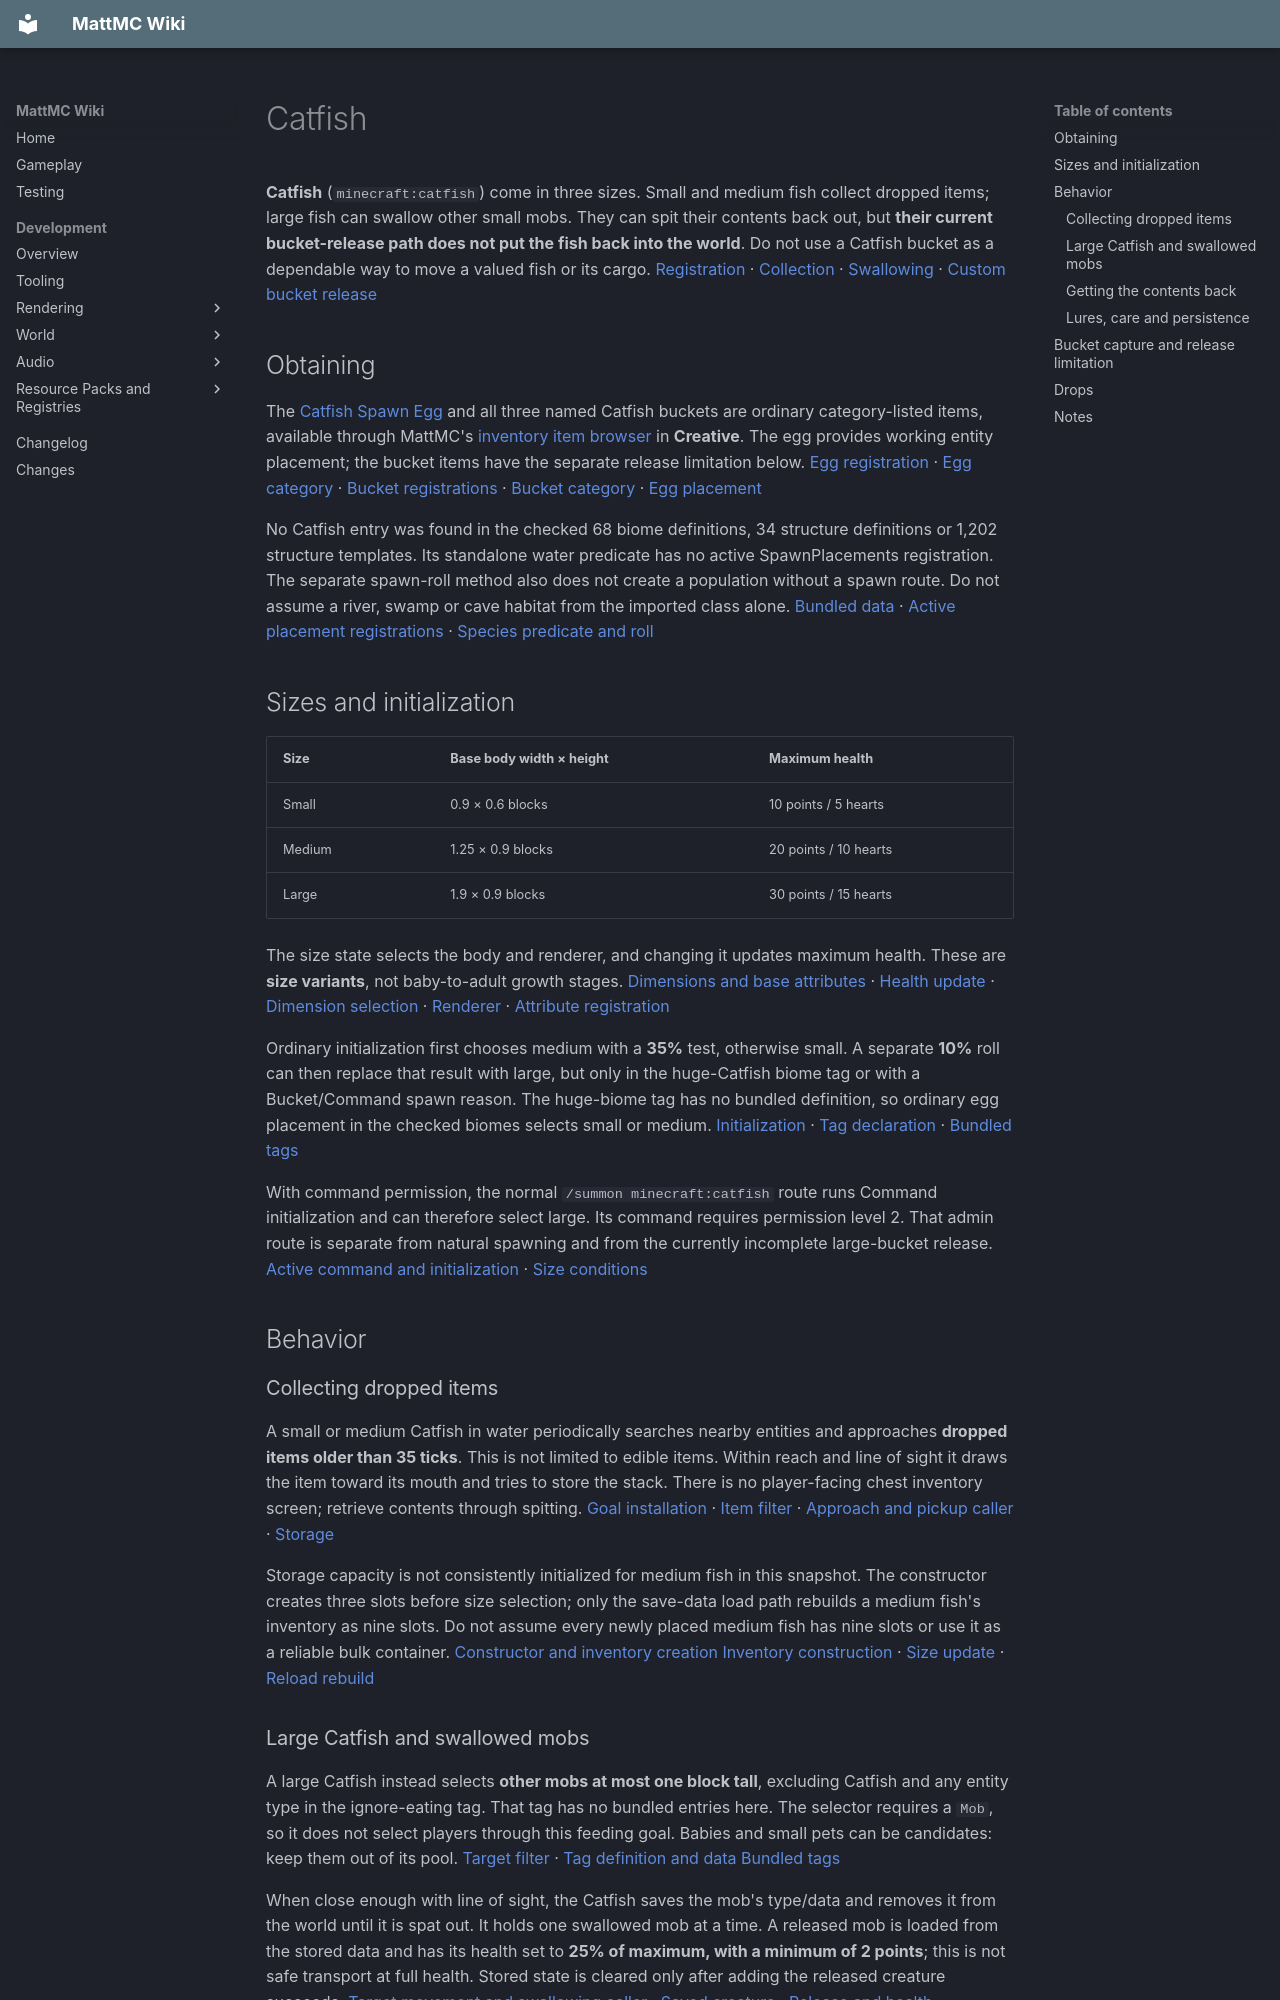

repository: HungLo2020/MattMC · page: gameplay/mobs/Catfish/index.html · generator: mkdocs

# Catfish

**Catfish** (`minecraft:catfish`) come in three sizes. Small and medium fish collect dropped items; large fish can swallow other small mobs. They can spit their contents back out, but **their current bucket-release path does not put the fish back into the world**. Do not use a Catfish bucket as a dependable way to move a valued fish or its cargo. [Registration][c-id] · [Collection][c-pickup] · [Swallowing][c-swallow] · [Custom bucket release][c-bucket-release]

## Obtaining

The [Catfish Spawn Egg](../items/CatfishSpawnEgg.md) and all three named Catfish buckets are ordinary category-listed items, available through MattMC's [inventory item browser](../mechanics/InventoryBrowser.md) in **Creative**. The egg provides working entity placement; the bucket items have the separate release limitation below. [Egg registration][c-egg] · [Egg category][c-category] · [Bucket registrations][c-buckets] · [Bucket category][c-bucket-list] · [Egg placement][egg-placement]

No Catfish entry was found in the checked 68 biome definitions, 34 structure definitions or 1,202 structure templates. Its standalone water predicate has no active SpawnPlacements registration. The separate spawn-roll method also does not create a population without a spawn route. Do not assume a river, swamp or cave habitat from the imported class alone. [Bundled data][bundled-data] · [Active placement registrations][spawn-rules] · [Species predicate and roll][c-spawn-predicate]

## Sizes and initialization

| Size | Base body width × height | Maximum health |
| --- | --- | --- |
| Small | 0.9 × 0.6 blocks | 10 points / 5 hearts |
| Medium | 1.25 × 0.9 blocks | 20 points / 10 hearts |
| Large | 1.9 × 0.9 blocks | 30 points / 15 hearts |

The size state selects the body and renderer, and changing it updates maximum health. These are **size variants**, not baby-to-adult growth stages. [Dimensions and base attributes][c-stats] · [Health update][c-size] · [Dimension selection][c-finalize] · [Renderer][c-render] · [Attribute registration][c-attr]

Ordinary initialization first chooses medium with a **35%** test, otherwise small. A separate **10%** roll can then replace that result with large, but only in the huge-Catfish biome tag or with a Bucket/Command spawn reason. The huge-biome tag has no bundled definition, so ordinary egg placement in the checked biomes selects small or medium. [Initialization][c-finalize] · [Tag declaration][c-tags] · [Bundled tags][tag-data]

With command permission, the normal `/summon minecraft:catfish` route runs Command initialization and can therefore select large. Its command requires permission level 2. That admin route is separate from natural spawning and from the currently incomplete large-bucket release. [Active command and initialization][summon] · [Size conditions][c-finalize]

## Behavior

### Collecting dropped items

A small or medium Catfish in water periodically searches nearby entities and approaches **dropped items older than 35 ticks**. This is not limited to edible items. Within reach and line of sight it draws the item toward its mouth and tries to store the stack. There is no player-facing chest inventory screen; retrieve contents through spitting. [Goal installation][c-stats] · [Item filter][c-target-filter] · [Approach and pickup caller][c-eat-goal] · [Storage][c-pickup]

Storage capacity is not consistently initialized for medium fish in this snapshot. The constructor creates three slots before size selection; only the save-data load path rebuilds a medium fish's inventory as nine slots. Do not assume every newly placed medium fish has nine slots or use it as a reliable bulk container. [Constructor and inventory creation][c-stats] [Inventory construction][c-inventory] · [Size update][c-size] · [Reload rebuild][c-save]

### Large Catfish and swallowed mobs

A large Catfish instead selects **other mobs at most one block tall**, excluding Catfish and any entity type in the ignore-eating tag. That tag has no bundled entries here. The selector requires a `Mob`, so it does not select players through this feeding goal. Babies and small pets can be candidates: keep them out of its pool. [Target filter][c-target-filter] · [Tag definition and data][c-tags] [Bundled tags][tag-data]

When close enough with line of sight, the Catfish saves the mob's type/data and removes it from the world until it is spat out. It holds one swallowed mob at a time. A released mob is loaded from the stored data and has its health set to **25% of maximum, with a minimum of 2 points**; this is not safe transport at full health. Stored state is cleared only after adding the released creature succeeds. [Target movement and swallowing caller][c-eat-goal] · [Saved creature][c-swallow] · [Release and health][c-spit]

### Getting the contents back

Use a **Sea Pickle item on the Catfish** to make it spit. The interaction does not consume the pickle. A small or medium fish releases the first occupied inventory slot as a loose item stack per call; repeat until empty. A large fish attempts to release its swallowed creature. Taking accepted damage also triggers spitting, and a nearby placed Sea Pickle can trigger repeated attempts. Prefer the item interaction over injuring the fish. [Sea Pickle interaction and damage][c-use] · [Spit behavior][c-spit] · [Placed-pickle detection][c-pickle]

After spitting, the feeding cooldown is **60–119 ticks**, nominally three to just under six seconds at 20 TPS. The separate search scheduling and travel can add time before another pickup. Sea Pickles are a release control, not breeding food. [Cooldown][c-spit] · [Search gate][c-eat-goal]

### Lures, care and persistence

No working held-item lure or block fascination is established by the bundled tags. Both installed goals read Catfish-specific tags that have no definitions; the method named for Sea Lanterns still checks the missing block tag. Do not assume a Sea Lantern or a familiar upstream food attracts these fish. [Installed lure][c-stats] · [Block fascination test][c-fascination] · [Tag declarations][c-tags] · [Bundled tags][tag-data]

Keep Catfish **in water**. The inherited WaterAnimal tick resets air in water and damages a dry fish when its air runs out; ordinary full air gives about **16 seconds** before the first 2-point hit, then continued damage. Catfish cannot be led on a Lead. They are not ageable animals and have no food-breeding or taming interaction. A matching spawn egg does not create a baby through the shared helper because they do not implement baby state. [WaterAnimal air and leash rules][water-base] [Leash rule][water-lead] · [Air maximum and threshold][air-max] [Drowning threshold][air-damage] · [Class][c-class] · [Goals][c-stats] · [Species interaction][c-use] · [Baby helper][egg-baby] · [Default baby setter][baby-setter] · [Default baby state][baby-state]

A name, bucket-origin flag, swallowed creature or nonempty item inventory makes the Catfish persistent against ordinary distance despawning. An unnamed empty fish without those flags can disappear at distance. Its world save stores size and carried contents. [Persistence and stored-item drops][c-inventory] · [World save and load][c-save]

## Bucket capture and release limitation

A **Water Bucket** can capture a living Catfish. The resulting item is [Small](../items/BucketOfSmallCatfish.md), [Medium](../items/BucketOfMediumCatfish.md) or [Large Catfish Bucket](../items/BucketOfLargeCatfish.md) according to its current size; the active registry aliases resolve to those actual items. Capture removes the fish and writes its size/cargo data to the bucket, with common health/name data stored separately. [Capture dispatch][c-use] · [Common capture][bucket-capture] · [Species data and bucket selection][c-bucket-save] · [Registry aliases][c-bucket-alias]

**The release is incomplete.** The custom Catfish bucket creates and configures a fish, loads custom data and selects size from the bucket item, but never adds that entity to the server level. The ordinary bucket-use caller can still place water and return an empty Bucket in Survival. The checked code therefore does not support a successful capture-and-release round trip. This is a source-confirmed missing call, not a reproduced gameplay test. The [Small Catfish Bucket guide](../items/BucketOfSmallCatfish.md#usage) owns the shared item details. [Custom release method][c-bucket-release] · [Active bucket-use caller][bucket-use] · [Normal creature creation versus addition][entity-create]
